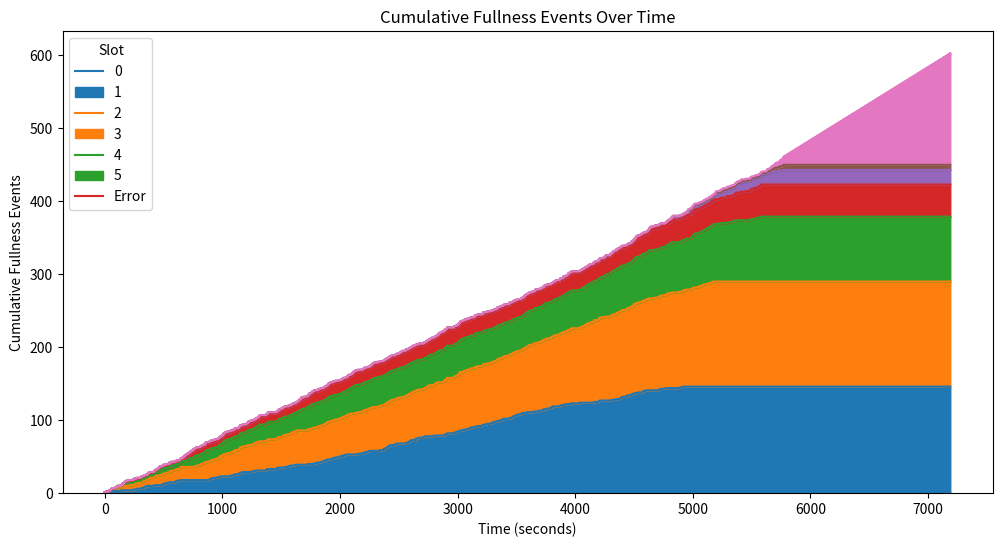

Source code (Python):
import pandas as pd
import matplotlib.pyplot as plt


# Create a list of times and slots for heatmap
data = {
    "0": [0, 10, 30, 140, 240, 270, 310, 330, 340, 360, 420, 490, 500, 520, 550, 600, 610, 640, 890, 900, 920, 960, 980, 1070, 1090, 1110, 1140, 1150, 1170, 1250, 1280, 1370, 1380, 1460, 1470, 1530, 1560, 1580, 1620, 1730, 1780, 1810, 1840, 1860, 1870, 1890, 1920, 1940, 1960, 1990, 2010, 2030, 2050, 2150, 2190, 2210, 2230, 2250, 2340, 2370, 2380, 2390, 2400, 2410, 2420, 2430, 2470, 2480, 2560, 2580, 2590, 2600, 2610, 2640, 2650, 2670, 2710, 2720, 2800, 2890, 2900, 2910, 2970, 2990, 3010, 3020, 3050, 3080, 3100, 3110, 3140, 3170, 3210, 3220, 3250, 3280, 3300, 3310, 3340, 3360, 3380, 3390, 3440, 3460, 3470, 3480, 3500, 3510, 3540, 3550, 3590, 3650, 3690, 3720, 3730, 3760, 3790, 3800, 3810, 3870, 3890, 3920, 3960, 4040, 4160, 4200, 4210, 4310, 4350, 4380, 4390, 4400, 4430, 4440, 4470, 4490, 4500, 4530, 4570, 4580, 4600, 4710, 4730, 4770, 4890, 4910],
    "1": [40, 50, 60, 90, 100, 150, 200, 250, 310, 370, 380, 420, 430, 470, 550, 570, 640, 650, 770, 780, 810, 820, 830, 850, 860, 940, 970, 980, 1000, 1010, 1020, 1050, 1100, 1140, 1150, 1200, 1220, 1270, 1290, 1310, 1390, 1480, 1510, 1520, 1590, 1600, 1630, 1730, 1760, 1820, 1880, 1900, 2020, 2060, 2070, 2090, 2130, 2200, 2260, 2280, 2320, 2440, 2500, 2530, 2560, 2620, 2730, 2740, 2750, 2760, 2810, 2820, 2830, 2880, 2890, 2910, 2970, 3000, 3010, 3020, 3060, 3150, 3220, 3330, 3340, 3400, 3440, 3560, 3570, 3580, 3600, 3610, 3630, 3660, 3710, 3740, 3820, 3840, 3870, 3900, 3930, 3950, 3970, 4050, 4070, 4080, 4090, 4100, 4110, 4130, 4150, 4160, 4200, 4210, 4260, 4300, 4320, 4350, 4370, 4450, 4480, 4500, 4510, 4550, 4610, 4630, 4680, 4720, 4780, 4790, 4820, 4920, 4940, 4990, 5000, 5010, 5050, 5060, 5080, 5090, 5120, 5140, 5160, 5170],
    "2": [60, 110, 150, 370, 440, 450, 460, 660, 690, 710, 720, 730, 750, 760, 850, 860, 1000, 1010, 1030, 1210, 1220, 1300, 1310, 1390, 1480, 1640, 1650, 1660, 1670, 1690, 1710, 1740, 1760, 1900, 2070, 2100, 2110, 2120, 2270, 2290, 2510, 2770, 2840, 2850, 3030, 3150, 3570, 3660, 3740, 3830, 3900, 3940, 4060, 4120, 4180, 4240, 4250, 4260, 4300, 4320, 4360, 4480, 4510, 4560, 4620, 4630, 4780, 4800, 4820, 4940, 4990, 5000, 5010, 5020, 5100, 5110, 5140, 5160, 5180, 5230, 5290, 5330, 5350, 5360, 5490, 5500, 5540, 5560, 5580],
    "3": [160, 170, 180, 460, 670, 680, 700, 730, 750, 1230, 1320, 1500, 1650, 1670, 1740, 1770, 1910, 2110, 2270, 2520, 2780, 2840, 2860, 3940, 4330, 4520, 4620, 4640, 4660, 4810, 4830, 4950, 4970, 5190, 5240, 5290, 5360, 5370, 5410, 5450, 5490, 5520, 5570, 5580],
    "4": [170, 680, 4520, 4640, 4830, 4960, 5190, 5250, 5260, 5320, 5380, 5390, 5410, 5590, 5630, 5650, 5660, 5690, 5730, 5770],
    "5": [4960, 5200, 5630, 5670, 5700, 5740, 5770],
    "-1": [4960, 5200, 5630, 5670, 5680, 5700, 5710, 5740, 5750, 5760, 5770, 5780, 5790, 5800, 5810, 5820, 5830, 5840, 5850, 5860, 5870, 5880, 5890, 5900, 5910, 5920, 5930, 5940, 5950, 5960, 5970, 5980, 5990, 6000, 6010, 6020, 6030, 6040, 6050, 6060, 6070, 6080, 6090, 6100, 6110, 6120, 6130, 6140, 6150, 6160, 6170, 6180, 6190, 6200, 6210, 6220, 6230, 6240, 6250, 6260, 6270, 6280, 6290, 6300, 6310, 6320, 6330, 6340, 6350, 6360, 6370, 6380, 6390, 6400, 6410, 6420, 6430, 6440, 6450, 6460, 6470, 6480, 6490, 6500, 6510, 6520, 6530, 6540, 6550, 6560, 6570, 6580, 6590, 6600, 6610, 6620, 6630, 6640, 6650, 6660, 6670, 6680, 6690, 6700, 6710, 6720, 6730, 6740, 6750, 6760, 6770, 6780, 6790, 6800, 6810, 6820, 6830, 6840, 6850, 6860, 6870, 6880, 6890, 6900, 6910, 6920, 6930, 6940, 6950, 6960, 6970, 6980, 6990, 7000, 7010, 7020, 7030, 7040, 7050, 7060, 7070, 7080, 7090, 7100, 7110, 7120, 7130, 7140, 7150, 7160, 7170, 7180, 7190]
}

# Create a DataFrame for the data
time_range = range(0, max(max(times) for times in data.values()) + 1)
df = pd.DataFrame(index=time_range, columns=range(7)).fillna(0)

# Populate the DataFrame with fullness events
for slot, times in data.items():
    slot = 6 if slot == "-1" else int(slot)
    df.loc[times, slot] += 1

# Compute cumulative fullness events over time
df_cumsum = df.cumsum()

# Plot stacked area chart
df_cumsum.plot.area(figsize=(12, 6))
plt.xlabel('Time (seconds)')
plt.ylabel('Cumulative Fullness Events')
plt.title('Cumulative Fullness Events Over Time')
plt.legend(title='Slot', labels=[0, 1, 2, 3, 4, 5, "Error"], loc='upper left')
plt.show()
